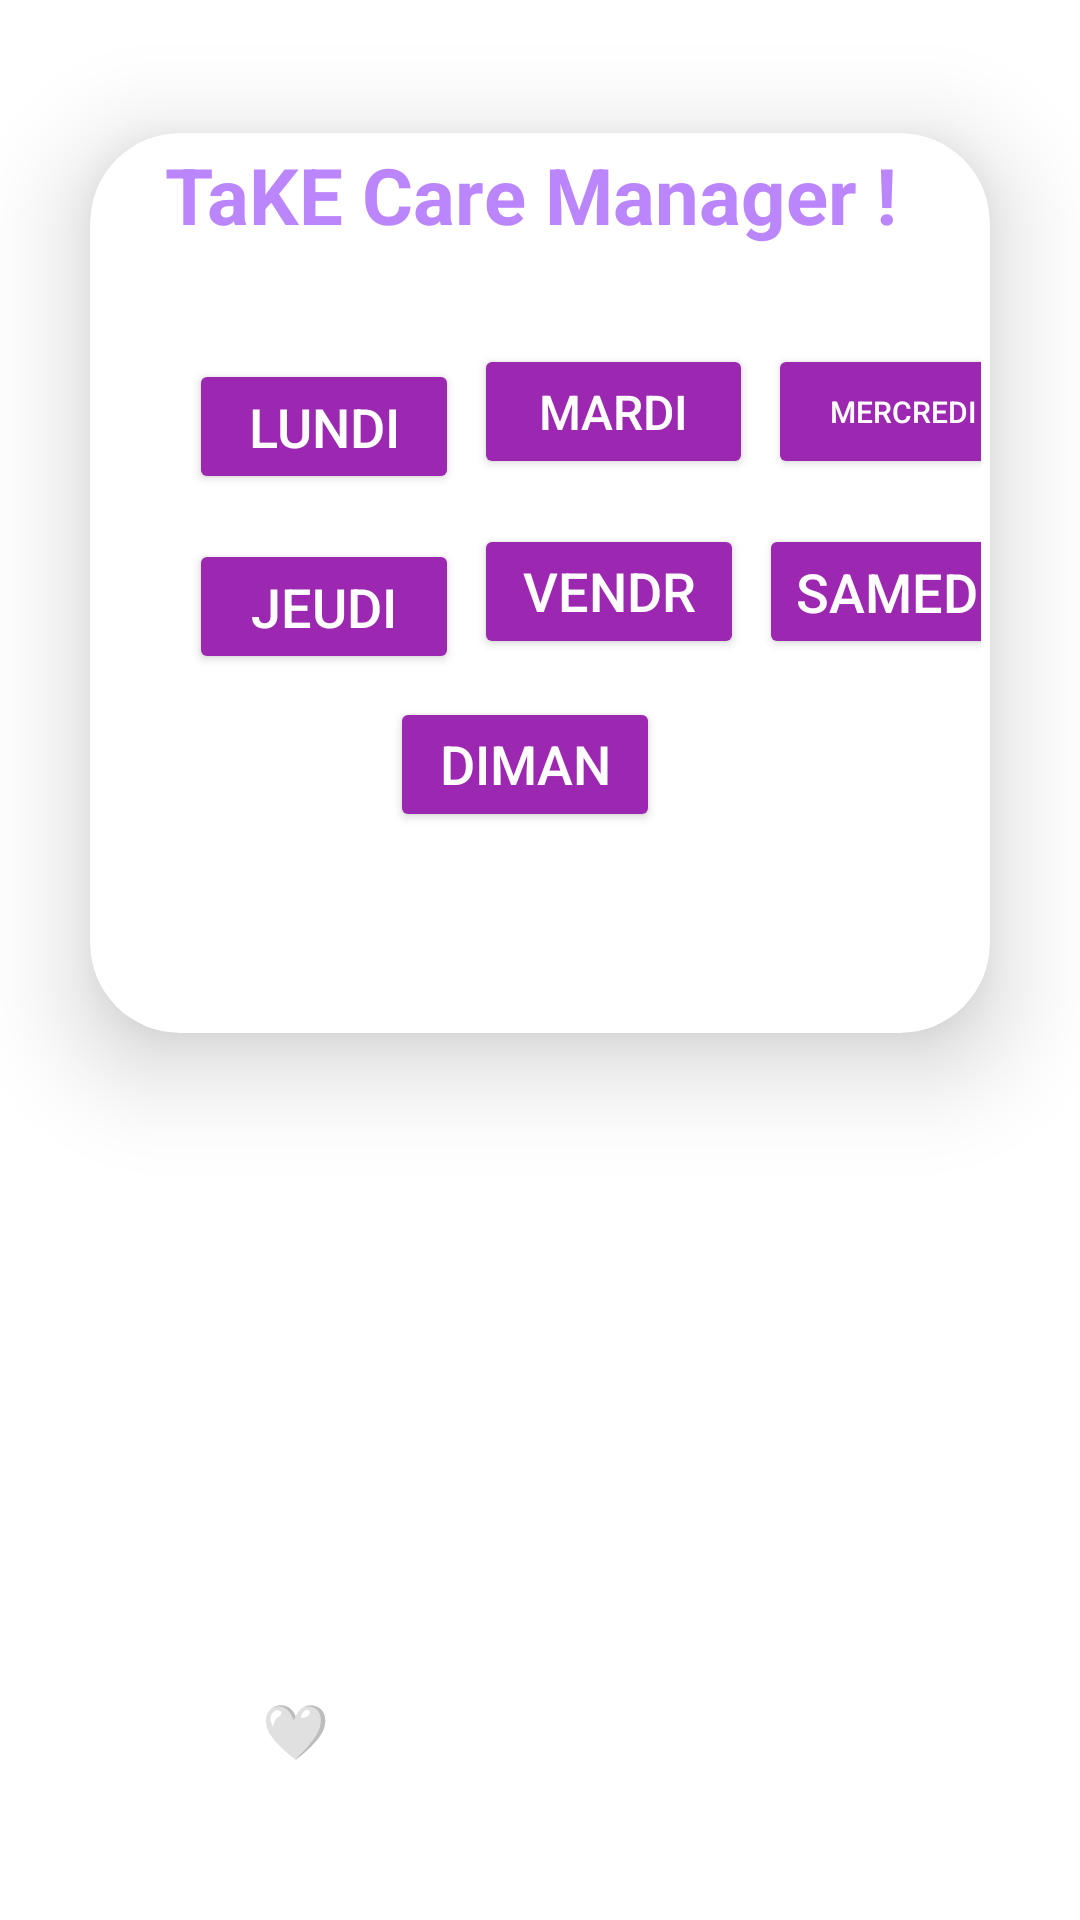

This screen was rendered from an Android layout file. Write that file and the resources it references.
<!-- AndroidManifest.xml: application theme Theme.Tasksmanager -->
<!-- res/layout/activity_taskmanager.xml -->
<?xml version="1.0" encoding="utf-8"?>
<LinearLayout
    xmlns:android="http://schemas.android.com/apk/res/android"
    xmlns:app="http://schemas.android.com/apk/res-auto"
    xmlns:tools="http://schemas.android.com/tools"
    android:layout_width="match_parent"
    android:layout_height="match_parent"
    android:orientation="vertical"
    android:gravity="center"
    android:background="@drawable/background_page"
    tools:context=".taskmanager">
    <androidx.cardview.widget.CardView
        android:layout_width="match_parent"
        android:layout_height="300dp"
        android:layout_margin="30dp"
        app:cardCornerRadius="30dp"
        app:cardElevation="20dp">
        <LinearLayout
            android:layout_width="match_parent"
            android:layout_height="match_parent"
            android:orientation="vertical"
            android:layout_gravity="center_horizontal"
            android:padding="3dp">
            <TextView
                android:layout_width="match_parent"
                android:layout_height="wrap_content"
                android:text="TaKE Care Manager ! "
                android:id="@+id/taskmanager"
                android:textSize="26sp"
                android:textAlignment="center"
                android:textStyle="bold"
                android:textColor="@color/purple_200"/>


            <LinearLayout
                android:layout_width="wrap_content"
                android:layout_height="wrap_content"
                android:orientation="horizontal"
                android:layout_marginTop="30dp"
                android:layout_marginLeft="30dp"

                >
                <Button
                    android:id="@+id/task1"
                    android:layout_width="90dp"
                    android:layout_height="45dp"
                    android:layout_gravity="center"
                    android:layout_marginTop="5dp"
                    android:backgroundTint="@color/rhx"
                    android:text="Lundi"
                    android:layout_marginRight="5dp"

                    android:textColor="@color/white"
                    android:textSize="18sp" />
                <Button
                    android:id="@+id/task2"
                    android:layout_width="93dp"
                    android:layout_height="45dp"
                    android:layout_gravity="center"
                    android:layout_marginRight="5dp"
                    android:backgroundTint="@color/rhx"
                    android:text="Mardi"
                    android:textColor="@color/white"
                    android:textSize="16sp" />

                <Button
                    android:id="@+id/task3"
                    android:layout_width="90dp"
                    android:layout_height="45dp"
                    android:layout_gravity="center"
                    android:layout_marginRight="5dp"
                    android:backgroundTint="@color/rhx"
                    android:text="Mercredi"
                    android:textColor="@color/white"
                    android:textSize="10sp" />


            </LinearLayout>
            <LinearLayout
                android:layout_width="wrap_content"
                android:layout_height="wrap_content"
                android:orientation="horizontal"
                android:layout_marginTop="10dp"
                android:layout_marginLeft="30dp"
                >
                <Button
                    android:id="@+id/task4"
                    android:layout_width="90dp"
                    android:layout_height="45dp"
                    android:layout_gravity="center"
                    android:layout_marginTop="5dp"
                    android:backgroundTint="@color/rhx"
                    android:text="Jeudi"
                    android:layout_marginRight="5dp"

                    android:textColor="@color/white"
                    android:textSize="18sp" />
                <Button
                    android:id="@+id/task5"
                    android:layout_width="90dp"
                    android:layout_height="45dp"
                    android:layout_gravity="center"
                    android:layout_marginRight="5dp"
                    android:backgroundTint="@color/rhx"
                    android:text="vendredi"
                    android:textColor="@color/white"
                    android:textSize="18sp" />
                <Button
                    android:id="@+id/task6"
                    android:layout_width="90dp"
                    android:layout_height="45dp"
                    android:layout_gravity="center"
                    android:layout_marginRight="5dp"
                    android:text="Samedi"
                    android:backgroundTint="@color/rhx"

                    android:textColor="@color/white"
                    android:textSize="18sp" />


            </LinearLayout>
            <Button
                android:id="@+id/task7"
                android:layout_marginTop="10dp"
                android:layout_width="90dp"
                android:layout_height="45dp"
                android:layout_gravity="center"
                android:layout_marginRight="5dp"
                android:text="dimanche"
                android:backgroundTint="@color/rhx"

                android:textColor="@color/white"
                android:textSize="18sp" />
        </LinearLayout>


    </androidx.cardview.widget.CardView>

    <TextView
        android:layout_width="365dp"
        android:layout_height="61dp"
        android:layout_marginTop="190dp"
        android:text="Dev With  🤍  By Abdelouahab=>{RahiMoX}"
        android:textColor="@color/white"
        android:layout_marginLeft="10dp"
        android:textSize="18sp"
        android:textStyle="bold">

    </TextView>

</LinearLayout>
<!-- resources referenced by this layout -->
<resources>
  <color name="purple_200">#FFBB86FC</color>
  <color name="rhx">#9C27B0</color>
  <color name="white">#FFFFFFFF</color>
  <style name="Theme.Tasksmanager" parent="Theme.MaterialComponents.DayNight.NoActionBar">
          
          <item name="colorPrimary">@color/purple_500</item>
          <item name="colorPrimaryVariant">@color/purple_700</item>
          <item name="colorOnPrimary">@color/white</item>
          
          <item name="colorSecondary">@color/teal_200</item>
          <item name="colorSecondaryVariant">@color/teal_700</item>
          <item name="colorOnSecondary">@color/black</item>
          
          <item name="android:statusBarColor">?attr/colorPrimaryVariant</item>
          
      </style>
  <color name="purple_500">#FF6200EE</color>
  <color name="purple_700">#FF3700B3</color>
  <color name="teal_200">#FF03DAC5</color>
  <color name="teal_700">#FF018786</color>
  <color name="black">#FF000000</color>
</resources>
